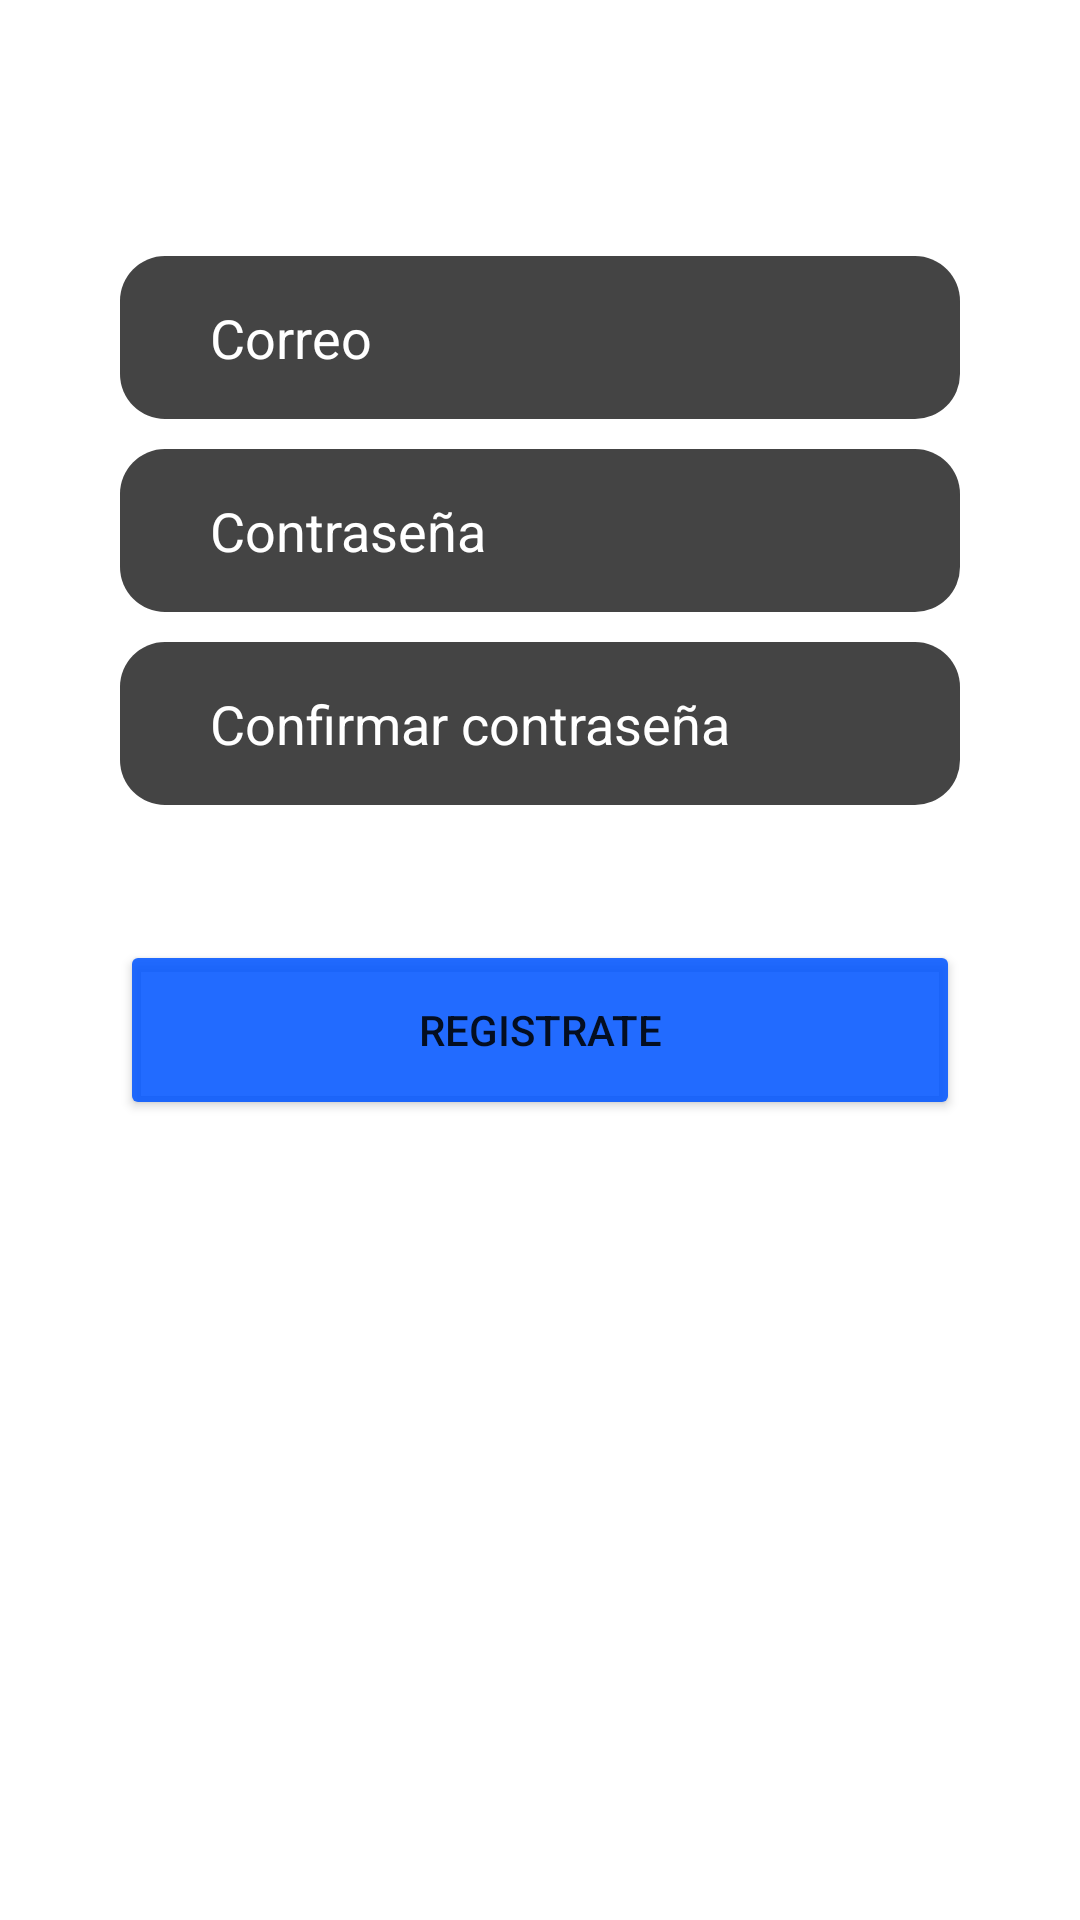

The Android layout XML behind this screen, and the referenced resources:
<!-- AndroidManifest.xml: application theme Theme.Temporal -->
<!-- res/layout/fragment_register.xml -->
<?xml version="1.0" encoding="utf-8"?>
<LinearLayout xmlns:android="http://schemas.android.com/apk/res/android"
    xmlns:app="http://schemas.android.com/apk/res-auto"
    android:layout_width="match_parent"
    android:layout_height="match_parent"
    xmlns:tools="http://schemas.android.com/tools"
    android:orientation="vertical"
    android:padding="40dp"
    app:layout_constraintTop_toTopOf="parent"
    app:layout_constraintBottom_toBottomOf="parent"
    app:layout_constraintStart_toStartOf="parent"
    app:layout_constraintEnd_toEndOf="parent"
    android:id="@+id/layout_view"
    tools:context=".presentation.auth.RegisterFragment">

    <TextView
        android:layout_width="wrap_content"
        android:layout_height="wrap_content"
        android:text="@string/register"
        android:textColor="@color/white"
        android:textSize="30sp"
        android:layout_gravity="center"/>

    <EditText
        android:layout_width="match_parent"
        android:layout_height="wrap_content"
        android:inputType="textEmailAddress"
        android:hint="@string/email"
        android:textColorHint="@color/white"
        android:textColor="@color/white"
        android:background="@drawable/rounded_background"
        android:backgroundTint="@color/grey"
        android:id="@+id/register_email"
        android:layout_marginVertical="5dp"/>


    <EditText
        android:layout_width="match_parent"
        android:layout_height="wrap_content"
        android:inputType="textPassword"
        android:hint="@string/password"
        android:textColorHint="@color/white"
        android:textColor="@color/white"
        android:background="@drawable/rounded_background"
        android:backgroundTint="@color/grey"
        android:id="@+id/register_password"
        android:layout_marginVertical="5dp"/>

    <EditText
        android:layout_width="match_parent"
        android:layout_height="wrap_content"
        android:inputType="textPassword"
        android:hint="@string/confirm_password"
        android:textColorHint="@color/white"
        android:textColor="@color/white"
        android:background="@drawable/rounded_background"
        android:backgroundTint="@color/grey"
        android:id="@+id/register_confirm_password"
        android:layout_marginVertical="5dp"/>

    <Button
        android:layout_width="match_parent"
        android:layout_height="60dp"
        android:text="@string/register"
        android:backgroundTint="@color/app_color"
        android:layout_marginVertical="40dp"
        android:id="@+id/register_button" />

</LinearLayout>
<!-- resources referenced by this layout -->
<resources>
  <color name="app_color">#DD0055FF</color>
  <color name="grey">#FF444444</color>
  <color name="white">#FFFFFFFF</color>
  <!-- drawable rounded_background (drawable) -->
  <?xml version="1.0" encoding="utf-8"?>
  <shape xmlns:android="http://schemas.android.com/apk/res/android"
      android:shape="rectangle">
      <padding android:top="15dp" android:left="30dp" android:bottom="15dp" android:right="30dp" />
      <solid android:color="@color/white" />
      <corners android:radius="15dp" />
  </shape>
  <string name="confirm_password">Confirmar contraseña</string>
  <string name="email">Correo</string>
  <string name="password">Contraseña</string>
  <string name="register">Registrate</string>
  <style name="Theme.Temporal" parent="Theme.MaterialComponents.DayNight.DarkActionBar">
          
          <item name="colorPrimary">@color/purple_500</item>
          <item name="colorPrimaryVariant">@color/purple_700</item>
          <item name="colorOnPrimary">@color/white</item>
          
          <item name="colorSecondary">@color/teal_200</item>
          <item name="colorSecondaryVariant">@color/teal_700</item>
          <item name="colorOnSecondary">@color/black</item>
          
          <item name="android:statusBarColor">?attr/colorPrimaryVariant</item>
          
      </style>
  <color name="purple_500">#FF6200EE</color>
  <color name="purple_700">#FF3700B3</color>
  <color name="teal_200">#FF03DAC5</color>
  <color name="teal_700">#FF018786</color>
  <color name="black">#FF000000</color>
</resources>
